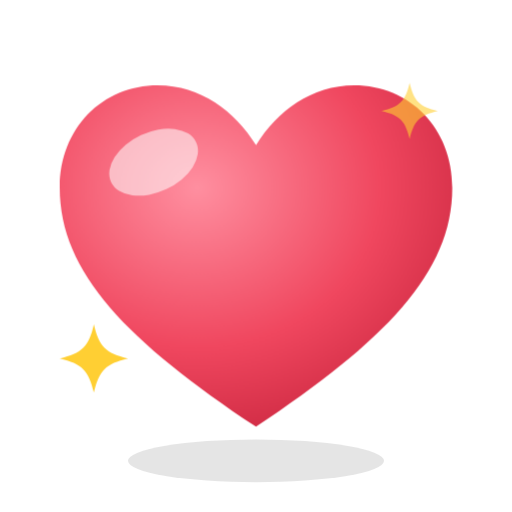
t = 0.00 s
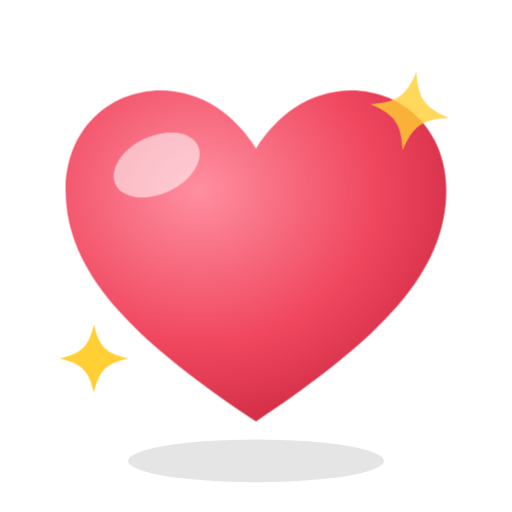
t = 0.45 s
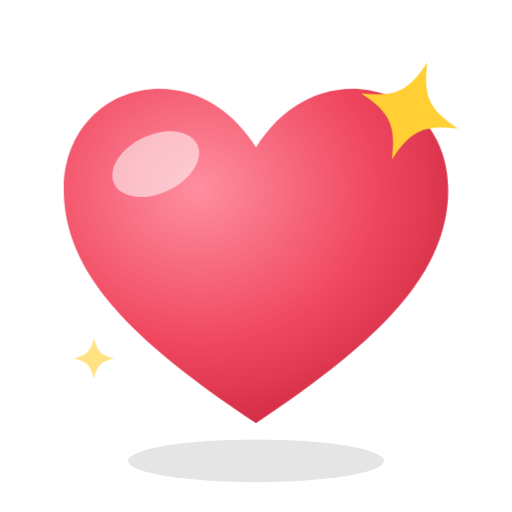
t = 0.90 s
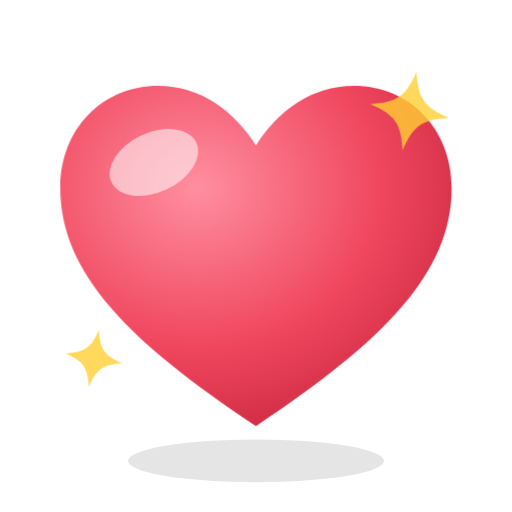
t = 1.35 s
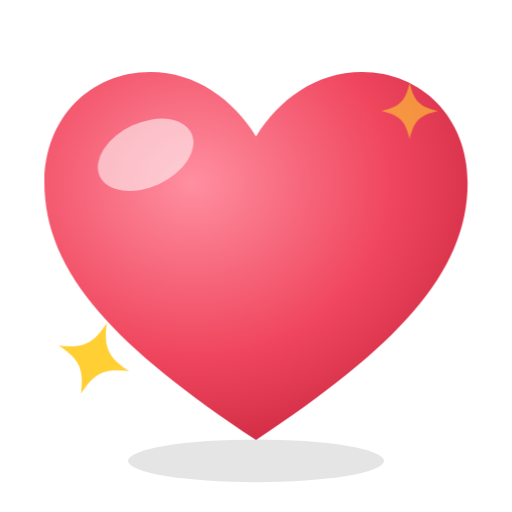
t = 1.80 s
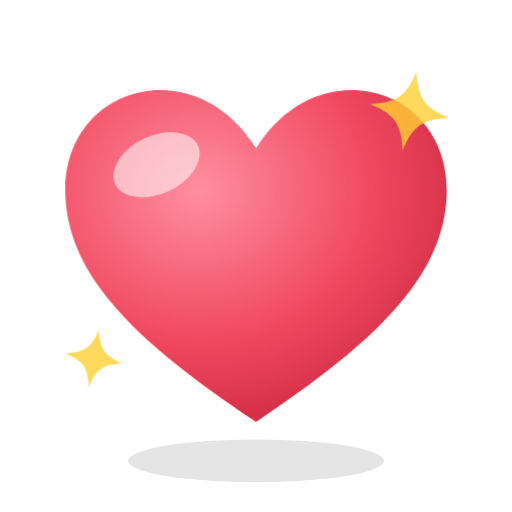
t = 2.25 s

The animated SVG that drew these frames (rendered in a browser with its animation timeline set to each time). Animation: 2 CSS @keyframes rules; one cycle of 2.70 s, repeats indefinitely.

<svg xmlns="http://www.w3.org/2000/svg" viewBox="0 0 120 120"><title>Corazón</title><style>.beat{transform-origin:60px 60px;animation:beat 1.6s ease-in-out infinite}.tw{transform-box:fill-box;transform-origin:center;animation:tw 1.8s ease-in-out infinite}.b{animation-delay:.9s}@keyframes beat{0%,100%{transform:scale(1)}14%{transform:scale(1.08)}28%{transform:scale(.97)}}@keyframes tw{0%,100%{transform:scale(.6) rotate(0);opacity:.6}50%{transform:scale(1.1) rotate(20deg);opacity:1}}@media (prefers-reduced-motion:reduce){*{animation:none!important}}</style><defs><radialGradient id="h" cx=".35" cy=".3" r=".85"><stop offset="0" stop-color="#ff8fa0"/><stop offset=".55" stop-color="#f0475f"/><stop offset="1" stop-color="#c4213a"/></radialGradient></defs><ellipse cx="60" cy="108" rx="30" ry="5" fill="#2b2b2b" opacity=".12"/><g class="beat"><path d="M60 100C30 80 14 64 14 44c0-14 10-24 23-24 10 0 18 6 23 14 5-8 13-14 23-14 13 0 23 10 23 24 0 20-16 36-46 56z" fill="url(#h)"/><ellipse cx="36" cy="38" rx="11" ry="7" fill="#fff" opacity="0.55" transform="rotate(-25 36 38)"/></g><path class="tw a" d="M96 15c1.65 7.15 3.8499999999999996 9.35 11 11c-7.15 1.65-9.35 3.8499999999999996-11 11c-1.65-7.15-3.8499999999999996-9.35-11-11c7.15-1.65 9.35-3.8499999999999996 11-11z" fill="#ffcf33"/><path class="tw b" d="M22 76c1.2 5.2 2.8 6.8 8 8c-5.2 1.2-6.8 2.8-8 8c-1.2-5.2-2.8-6.8-8-8c5.2-1.2 6.8-2.8 8-8z" fill="#ffcf33"/></svg>
